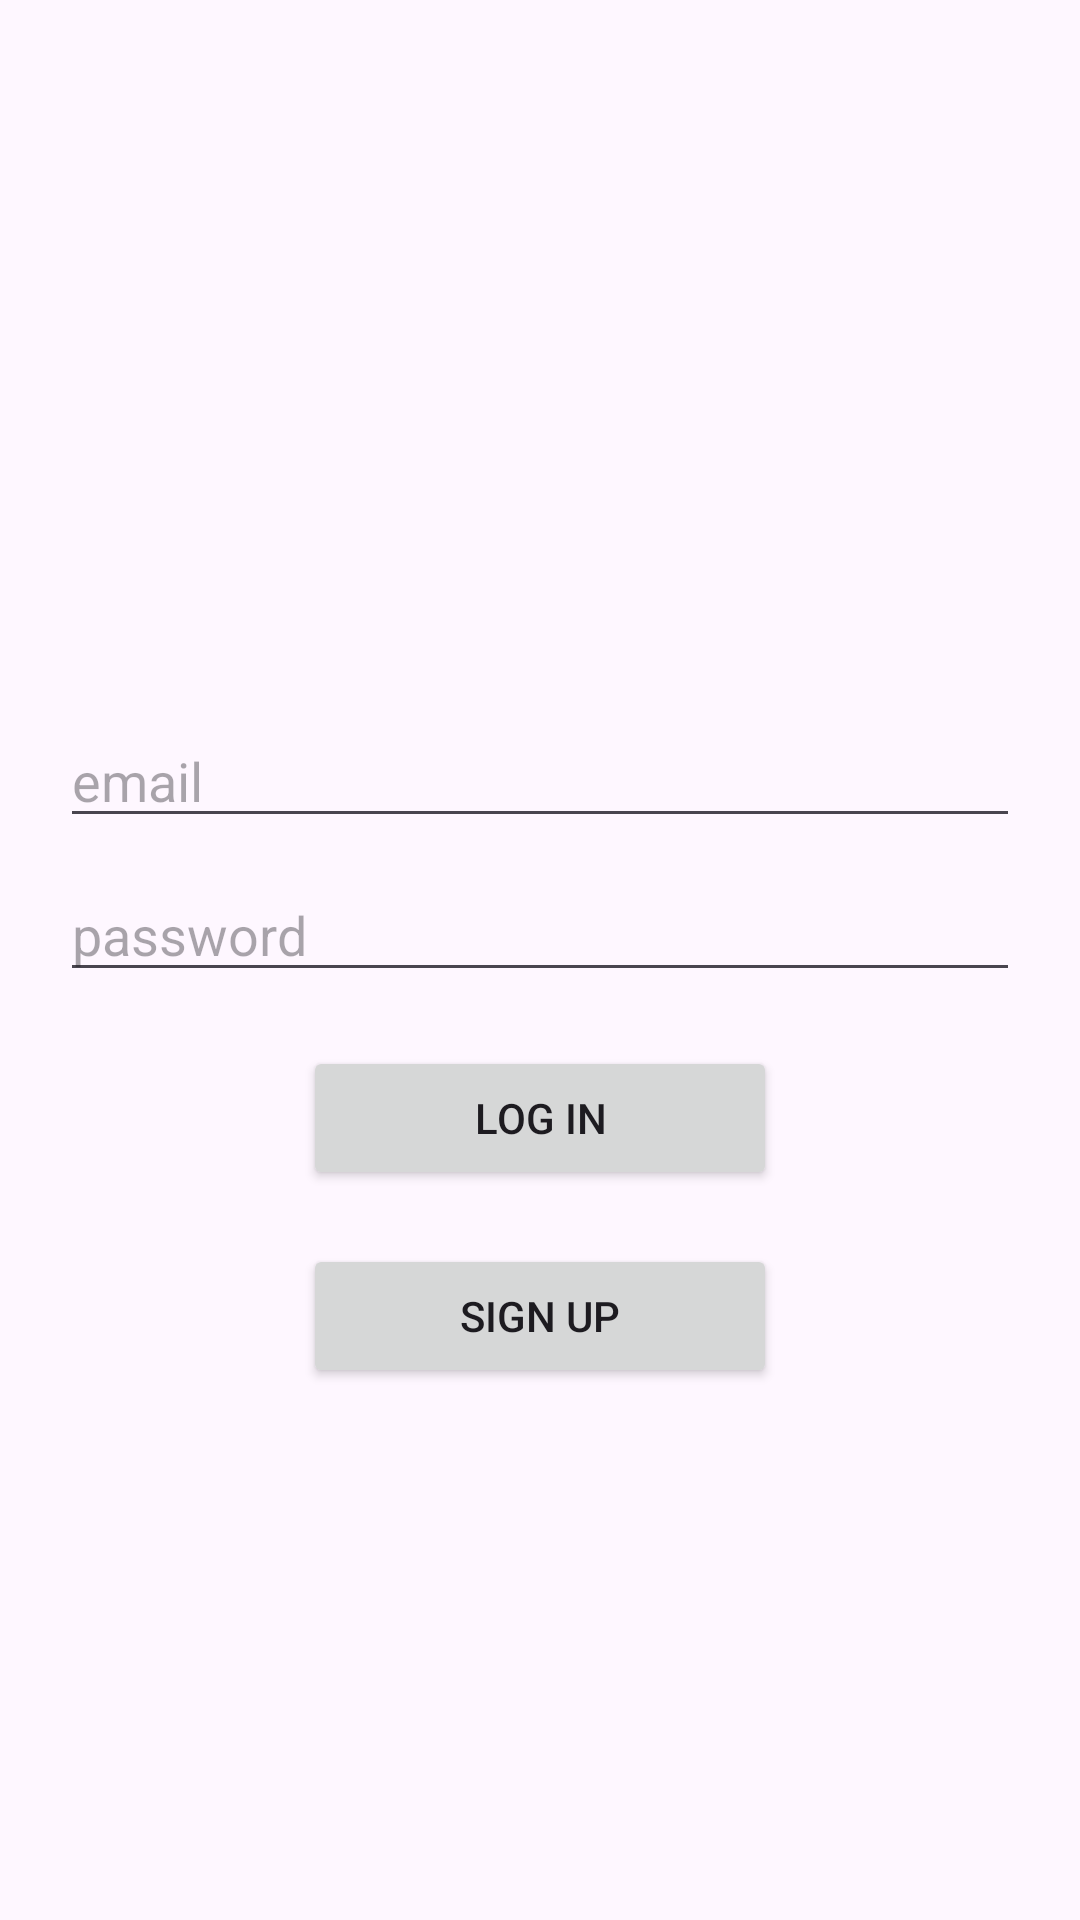

Here is an Android app screen rendered from its layout file. Give the layout XML and the strings, colors and styles it references.
<!-- AndroidManifest.xml: application theme Theme.ChattingApp -->
<!-- res/layout/activity_login.xml -->
<?xml version="1.0" encoding="utf-8"?>
<RelativeLayout xmlns:android="http://schemas.android.com/apk/res/android"
    xmlns:app="http://schemas.android.com/apk/res-auto"
    xmlns:tools="http://schemas.android.com/tools"
    android:layout_width="match_parent"
    android:layout_height="match_parent"
    tools:context=".Login">
    
    <ImageView
        android:id="@+id/appLogo"
        android:layout_width="158dp"
        android:layout_height="158dp"
        android:src="@drawable/ic_launcher_background"
        android:layout_centerHorizontal="true"
        android:layout_marginTop="70dp"/>

    <EditText
        android:id="@+id/email"
        android:layout_width="match_parent"
        android:layout_height="wrap_content"
        android:layout_below="@id/appLogo"
        android:layout_marginTop="10dp"
        android:hint="email"
        android:layout_marginLeft="20dp"
        android:layout_marginRight="20dp"/>

    <EditText
        android:id="@+id/password"
        android:layout_width="match_parent"
        android:layout_height="wrap_content"
        android:layout_below="@id/email"
        android:layout_marginTop="10dp"
        android:hint="password"
        android:layout_marginLeft="20dp"
        android:layout_marginRight="20dp"/>

    <Button
        android:id="@+id/btn_login"
        android:layout_width="158dp"
        android:layout_height="wrap_content"
        android:layout_below="@id/password"
        android:text="Log in"
        android:layout_marginTop="18dp"
        android:layout_centerHorizontal="true" />

    <Button
        android:id="@+id/btn_sign_up"
        android:layout_width="158dp"
        android:layout_height="wrap_content"
        android:layout_below="@id/btn_login"
        android:text="Sign Up"
        android:layout_marginTop="18dp"
        android:layout_centerHorizontal="true" />

</RelativeLayout>
<!-- resources referenced by this layout -->
<resources>
  <style name="Theme.ChattingApp" parent="Base.Theme.ChattingApp" />
  <style name="Base.Theme.ChattingApp" parent="Theme.Material3.DayNight.NoActionBar">
          
          
      </style>
</resources>
